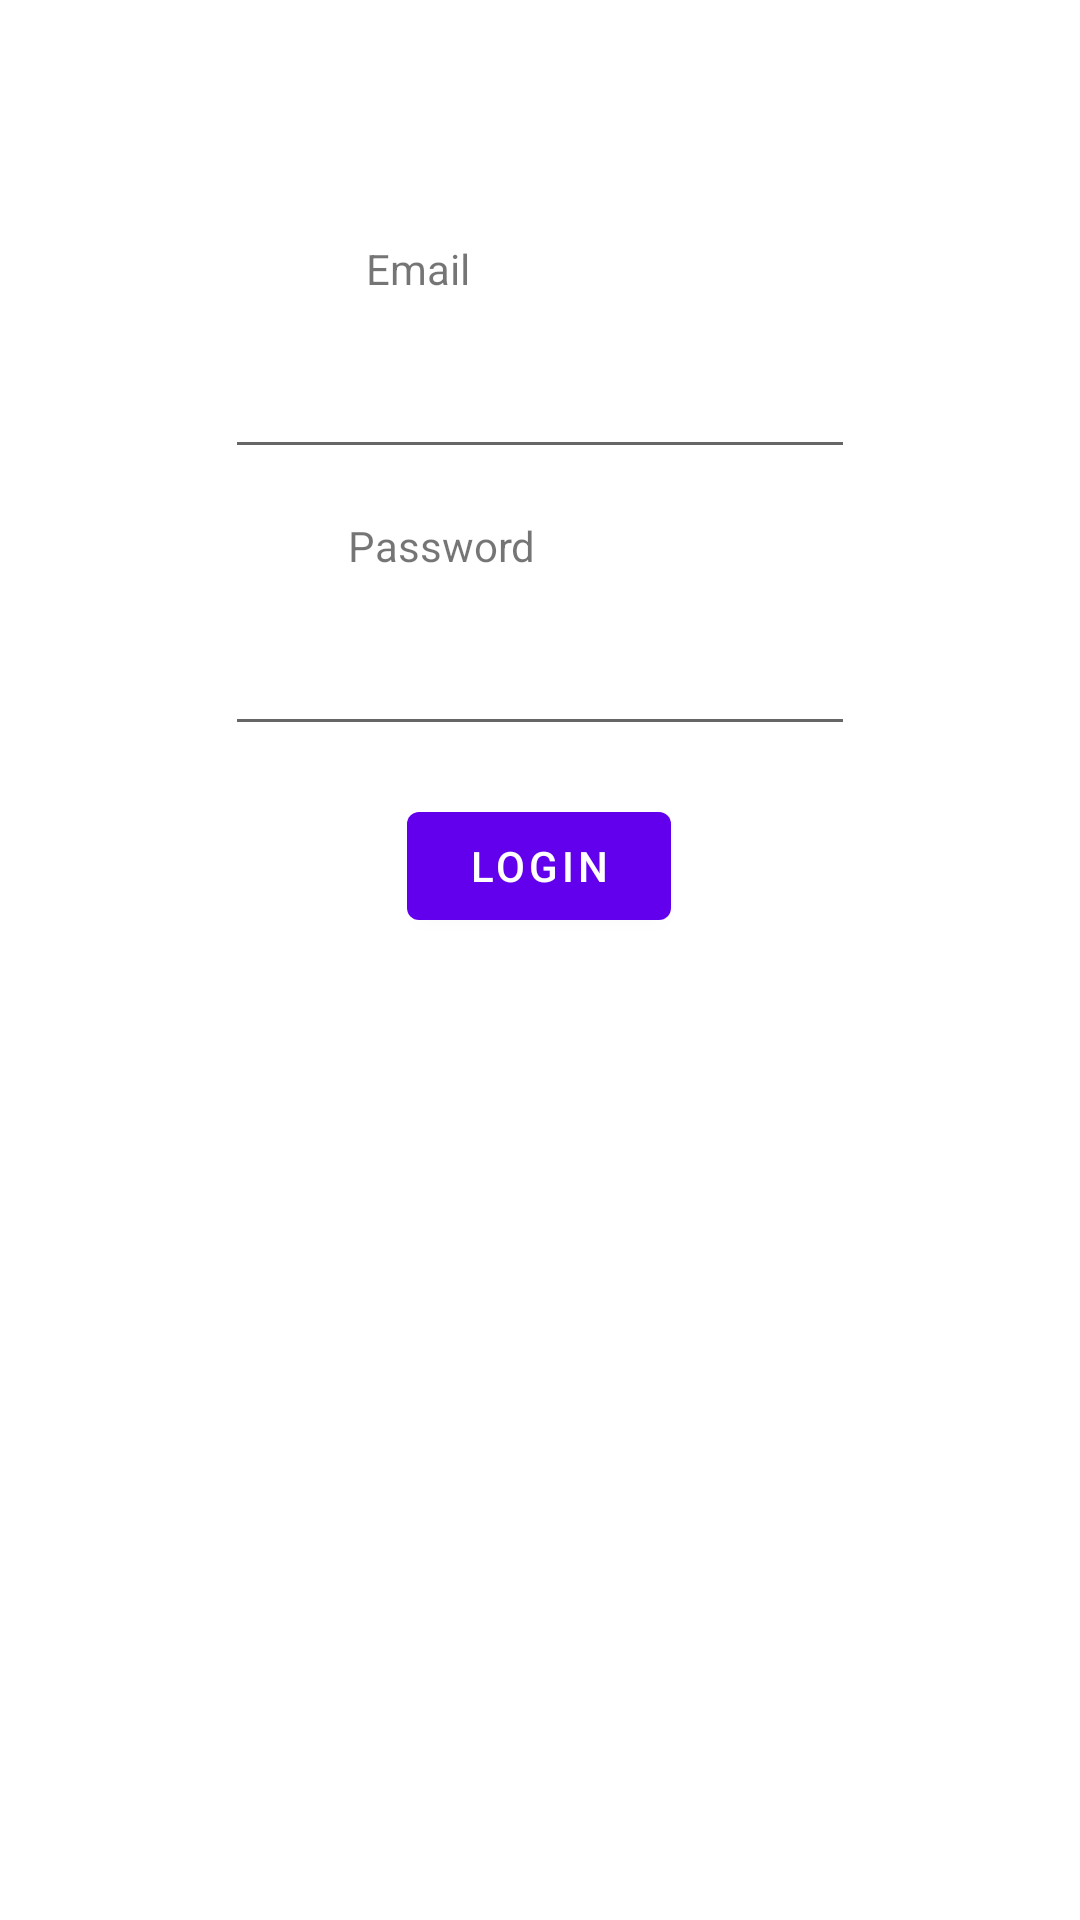

Write the Android layout XML for this screen, with the resource values it uses.
<!-- AndroidManifest.xml: activity theme Theme.IntegratedProject.NoActionBar -->
<!-- res/layout/admin_login.xml -->
<?xml version="1.0" encoding="utf-8"?>
<androidx.constraintlayout.widget.ConstraintLayout xmlns:android="http://schemas.android.com/apk/res/android"
    xmlns:app="http://schemas.android.com/apk/res-auto"
    xmlns:tools="http://schemas.android.com/tools"
    android:layout_width="match_parent"
    android:layout_height="match_parent"
    tools:context=".admin.AdminLoginActivity">

    <EditText
        android:id="@+id/inputPassword"
        android:layout_width="wrap_content"
        android:layout_height="wrap_content"
        android:layout_marginTop="16dp"
        android:ems="10"
        android:inputType="textPassword"
        app:layout_constraintEnd_toEndOf="parent"
        app:layout_constraintStart_toStartOf="parent"
        app:layout_constraintTop_toBottomOf="@+id/textView2" />

    <TextView
        android:id="@+id/textView"
        android:layout_width="wrap_content"
        android:layout_height="wrap_content"
        android:layout_marginTop="80dp"
        android:text="@string/email"
        app:layout_constraintEnd_toEndOf="parent"
        app:layout_constraintHorizontal_bias="0.375"
        app:layout_constraintStart_toStartOf="parent"
        app:layout_constraintTop_toTopOf="parent" />

    <TextView
        android:id="@+id/textView2"
        android:layout_width="wrap_content"
        android:layout_height="wrap_content"
        android:layout_marginTop="16dp"
        android:text="@string/password"
        app:layout_constraintEnd_toEndOf="parent"
        app:layout_constraintHorizontal_bias="0.39"
        app:layout_constraintStart_toStartOf="parent"
        app:layout_constraintTop_toBottomOf="@+id/inputEmail" />

    <EditText
        android:id="@+id/inputEmail"
        android:layout_width="wrap_content"
        android:layout_height="wrap_content"
        android:layout_marginTop="16dp"
        android:ems="10"
        android:inputType="textEmailAddress"
        app:layout_constraintEnd_toEndOf="parent"
        app:layout_constraintStart_toStartOf="parent"
        app:layout_constraintTop_toBottomOf="@+id/textView" />

    <Button
        android:id="@+id/buttonLogin"
        android:layout_width="wrap_content"
        android:layout_height="wrap_content"
        android:layout_marginTop="16dp"
        android:text="@string/login"
        app:layout_constraintEnd_toEndOf="parent"
        app:layout_constraintHorizontal_bias="0.499"
        app:layout_constraintStart_toStartOf="parent"
        app:layout_constraintTop_toBottomOf="@+id/inputPassword" />

</androidx.constraintlayout.widget.ConstraintLayout>
<!-- resources referenced by this layout -->
<resources>
  <string name="email">Email</string>
  <string name="login">Login</string>
  <string name="password">Password</string>
  <style name="Theme.IntegratedProject.NoActionBar">
          <item name="windowActionBar">false</item>
          <item name="windowNoTitle">true</item>
      </style>
</resources>
